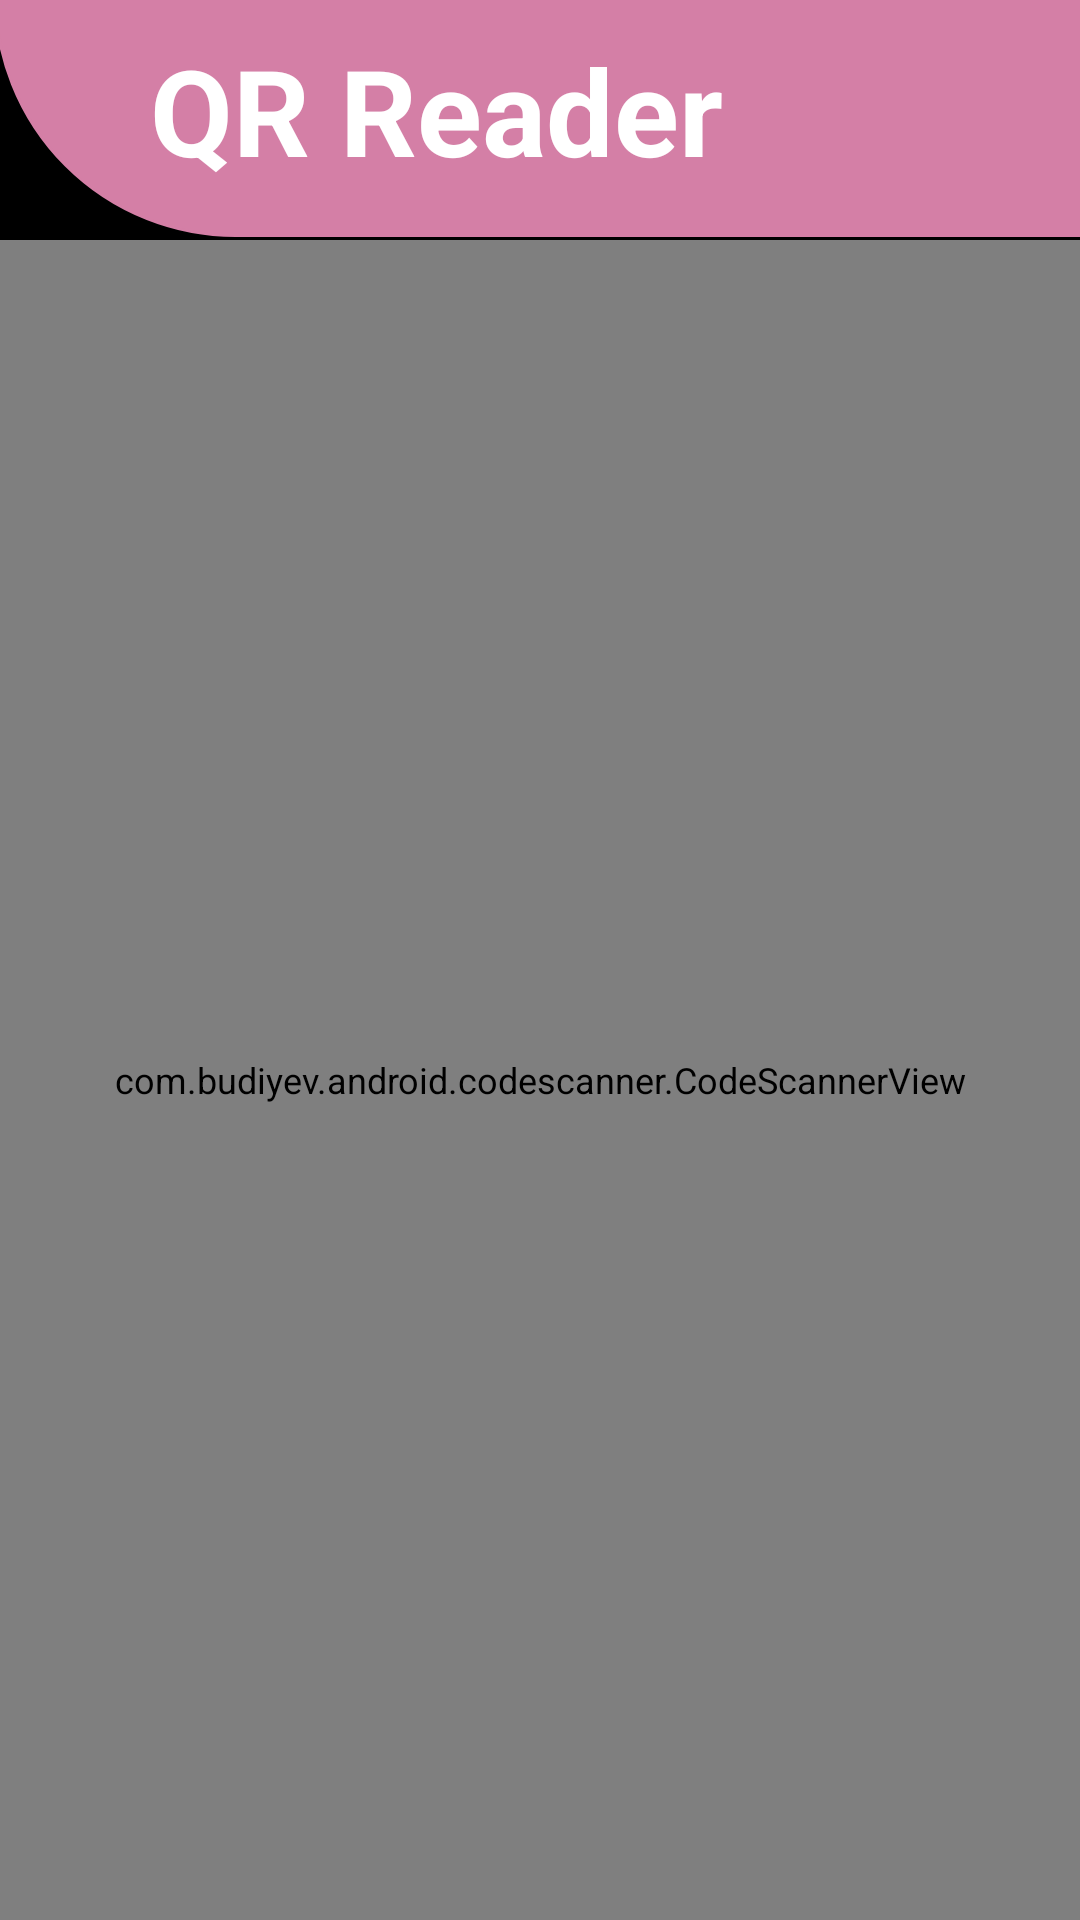

Here is an Android app screen rendered from its layout file. Give the layout XML and the strings, colors and styles it references.
<!-- AndroidManifest.xml: application theme AppTheme -->
<!-- res/layout/fragment_qr_scanner.xml -->
<?xml version="1.0" encoding="utf-8"?>
<RelativeLayout
    android:id="@+id/rlQrReaderWrapper"
    android:transitionName="rlQrReaderWrapper"
    android:orientation="vertical"
    android:layout_width="match_parent"
    android:layout_height="match_parent"
    tools:context=".feature.home.ui.fragment.HomeFragment"
    android:background="#000000"
    xmlns:android="http://schemas.android.com/apk/res/android"
    xmlns:tools="http://schemas.android.com/tools"
    xmlns:app="http://schemas.android.com/apk/res-auto">

    <RelativeLayout
        android:id="@+id/rlQrReaderHeader"
        android:layout_width="match_parent"
        android:layout_height="80dp"
        android:elevation="20dp"
        >

        <ImageView
            android:id="@+id/ivQrReaderHeader"
            android:transitionName="ivQrReaderHeader"
            android:src="@drawable/shape_rv_list_item_rounded_background"
            android:tint="@color/colorPrimary"
            android:layout_width="match_parent"
            android:layout_height="match_parent"
            android:layout_alignParentTop="true"
            android:layout_centerHorizontal="true"
            tools:ignore="ContentDescription"
            />

        <TextView
            android:id="@+id/tvQrReaderTitle"
            android:transitionName="tvQrReaderTitle"
            android:layout_marginTop="10dp"
            android:layout_marginStart="50dp"
            android:layout_width="wrap_content"
            android:layout_height="wrap_content"
            android:textColor="@color/colorWhite"
            android:textSize="40sp"
            android:text="@string/panelQrReaderTitle"
            tools:text="@string/panelQrReaderTitle"/>

    </RelativeLayout>

    <com.budiyev.android.codescanner.CodeScannerView
        android:layout_marginTop="80dp"
        android:id="@+id/scanner_view"
        android:layout_width="match_parent"
        android:layout_height="match_parent"
        app:autoFocusButtonColor="@android:color/white"
        app:autoFocusButtonVisible="true"
        app:flashButtonColor="@android:color/white"
        app:flashButtonVisible="true"
        app:frameColor="@android:color/white"
        app:frameCornersSize="50dp"
        app:frameCornersRadius="0dp"
        app:frameAspectRatioWidth="1"
        app:frameAspectRatioHeight="1"
        app:frameSize="0.75"
        app:frameThickness="2dp"
        app:maskColor="#77000000"/>

</RelativeLayout>
<!-- resources referenced by this layout -->
<resources>
  <color name="colorPrimary">#D47FA6</color>
  <color name="colorWhite">#FFFFFF</color>
  <!-- drawable shape_rv_list_item_rounded_background (drawable) -->
  <?xml version="1.0" encoding="utf-8"?>
  <layer-list xmlns:android="http://schemas.android.com/apk/res/android">
  <item
      android:bottom="1dp"
      android:left="-2dp"
      android:right="-2dp"
      android:top="-2dp">
      <shape>
          <stroke android:width="1dp" android:color="#5F5F5F" />
          <solid android:color="#FFFFFF"/>
          <corners
              android:topLeftRadius="0dp" android:topRightRadius="0dp"
              android:bottomLeftRadius="100dp" android:bottomRightRadius="0dp"
              />
          <padding android:left="0dp" android:top="0dp" android:right="0dp" android:bottom="0dp" />
      </shape>
  </item>
  </layer-list>
  <string name="panelQrReaderTitle"><b>QR Reader</b></string>
  <style name="AppTheme" parent="Theme.MaterialComponents">
          
          <item name="colorPrimary">@color/colorPrimary</item>
          <item name="colorPrimaryDark">@color/colorPrimaryDark</item>
          <item name="colorAccent">@color/colorAccent</item>
          <item name="windowActionBar">false</item>
          <item name="windowNoTitle">true</item>
          <item name="android:windowFullscreen">false</item>
          <item name="android:textColor">@color/colorWhite</item>
          <item name="android:textColorPrimary">@color/colorPrimaryText</item>
          <item name="android:textColorSecondary">@color/colorPrimaryText</item>
          <item name="android:textViewStyle">@style/TextViewDefault</item>
          <item name="preferenceTheme">@style/AppTheme.PreferenceThemeOverlay</item>
      </style>
  <color name="colorPrimaryDark">#8A56AC</color>
  <color name="colorAccent">#D81B60</color>
  <color name="colorPrimaryText">#241332</color>
  <style name="TextViewDefault" parent="@android:style/TextAppearance.Small">
          <item name="android:layout_width">wrap_content</item>
          <item name="android:layout_height">wrap_content</item>
          <item name="android:textColor">@color/colorPrimaryText</item>
          <item name="android:textSize">12sp</item>
      </style>
  <style name="AppTheme.PreferenceThemeOverlay" parent="@style/PreferenceThemeOverlay">
          <item name="android:layout">@layout/fragment_settings</item>
      </style>
</resources>
